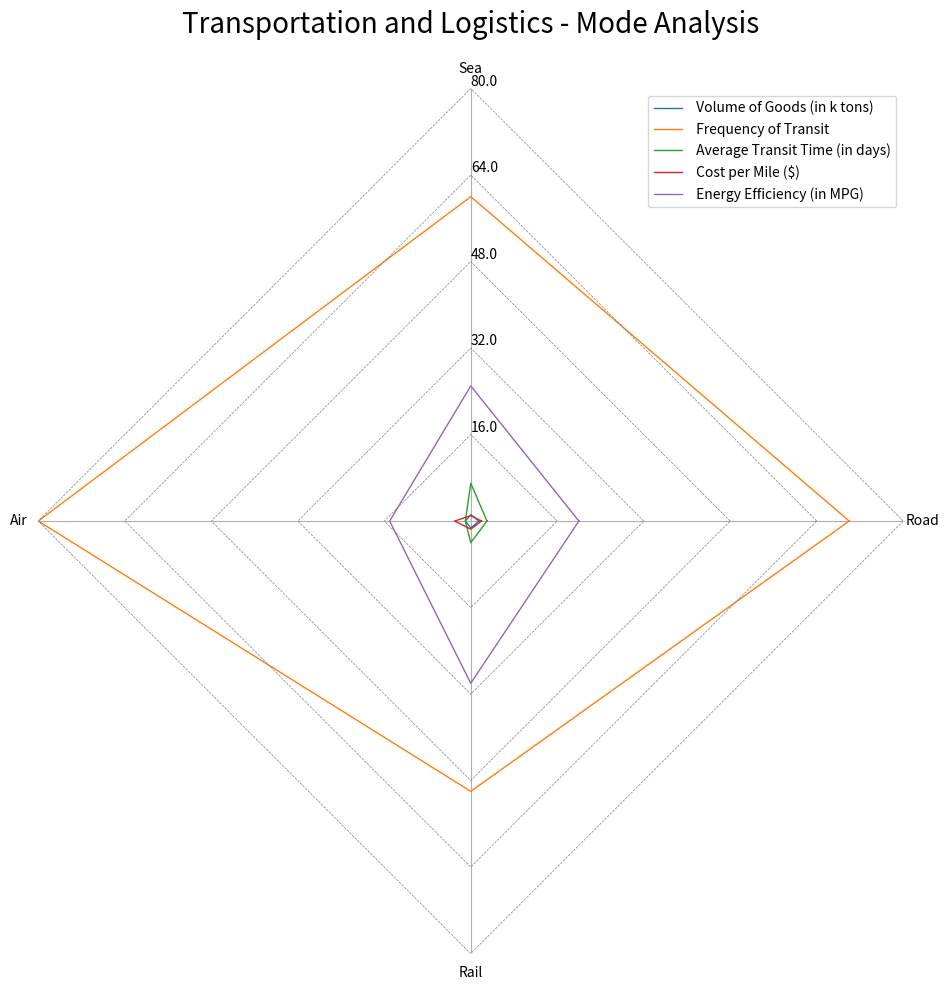

Write Python code to recreate this figure. (Note: this script raises an exception after producing the figure.)
import matplotlib.pyplot as plt
import numpy as np

data_string = "Mode,Road,Sea,Air,Rail/n Volume of Goods (in k tons),1.5,1.2,1,1.3/n Frequency of Transit,70,60,80,50/n Average Transit Time (in days),3,7,1,4/n Cost per Mile ($),2,1,3,1.5/n Energy Efficiency (in MPG),20,25,15,30"
data_string = data_string.split("/n")

data_labels = data_string[0].split(",")[1:]
data = [line.split(",")[1:] for line in data_string[1:]]
line_labels = [line.split(",")[0] for line in data_string[1:]]
data = [[float(num) for num in line] for line in data]

fig = plt.figure(figsize=(10, 10))
ax = fig.add_subplot(111, polar=True)

angles = np.linspace(0, 2 * np.pi, len(data_labels) + 1, endpoint=True)

for idx, line in enumerate(data):
    line += line[:1] 
    ax.plot(angles, line, linewidth=1, label=line_labels[idx])

for i in range(len(data)):
    radius = np.full_like(angles, (i+1) * max(sum(data, [])) / len(data))
    ax.plot(angles, radius, color="grey", linestyle='dashed', linewidth=0.5)

ax.set_thetagrids(angles[:-1] * 180/np.pi, data_labels, wrap=True)
ax.set_ylim(bottom=0, top=max(sum(data, [])))
max_value = np.amax(data)
step_size = max_value / len(data)
ax.set_rgrids([step_size * i for i in range(1, len(data) + 1)], labels=[f'{step_size * i}' for i in range(1, len(data) + 1)], angle=90)

ax.yaxis.grid(False)
ax.spines['polar'].set_visible(False)
handles, labels = ax.get_legend_handles_labels()
ax.legend(handles, line_labels, loc="upper right")

plt.title( 'Transportation and Logistics - Mode Analysis', size=20, color='black', pad=40)

plt.tight_layout()
plt.savefig('/cpfs01/user/yehancheng/workspace/datasets/SimChartV2/demo/radar_polygon/png/120_2023122292141.png')
plt.clf()
